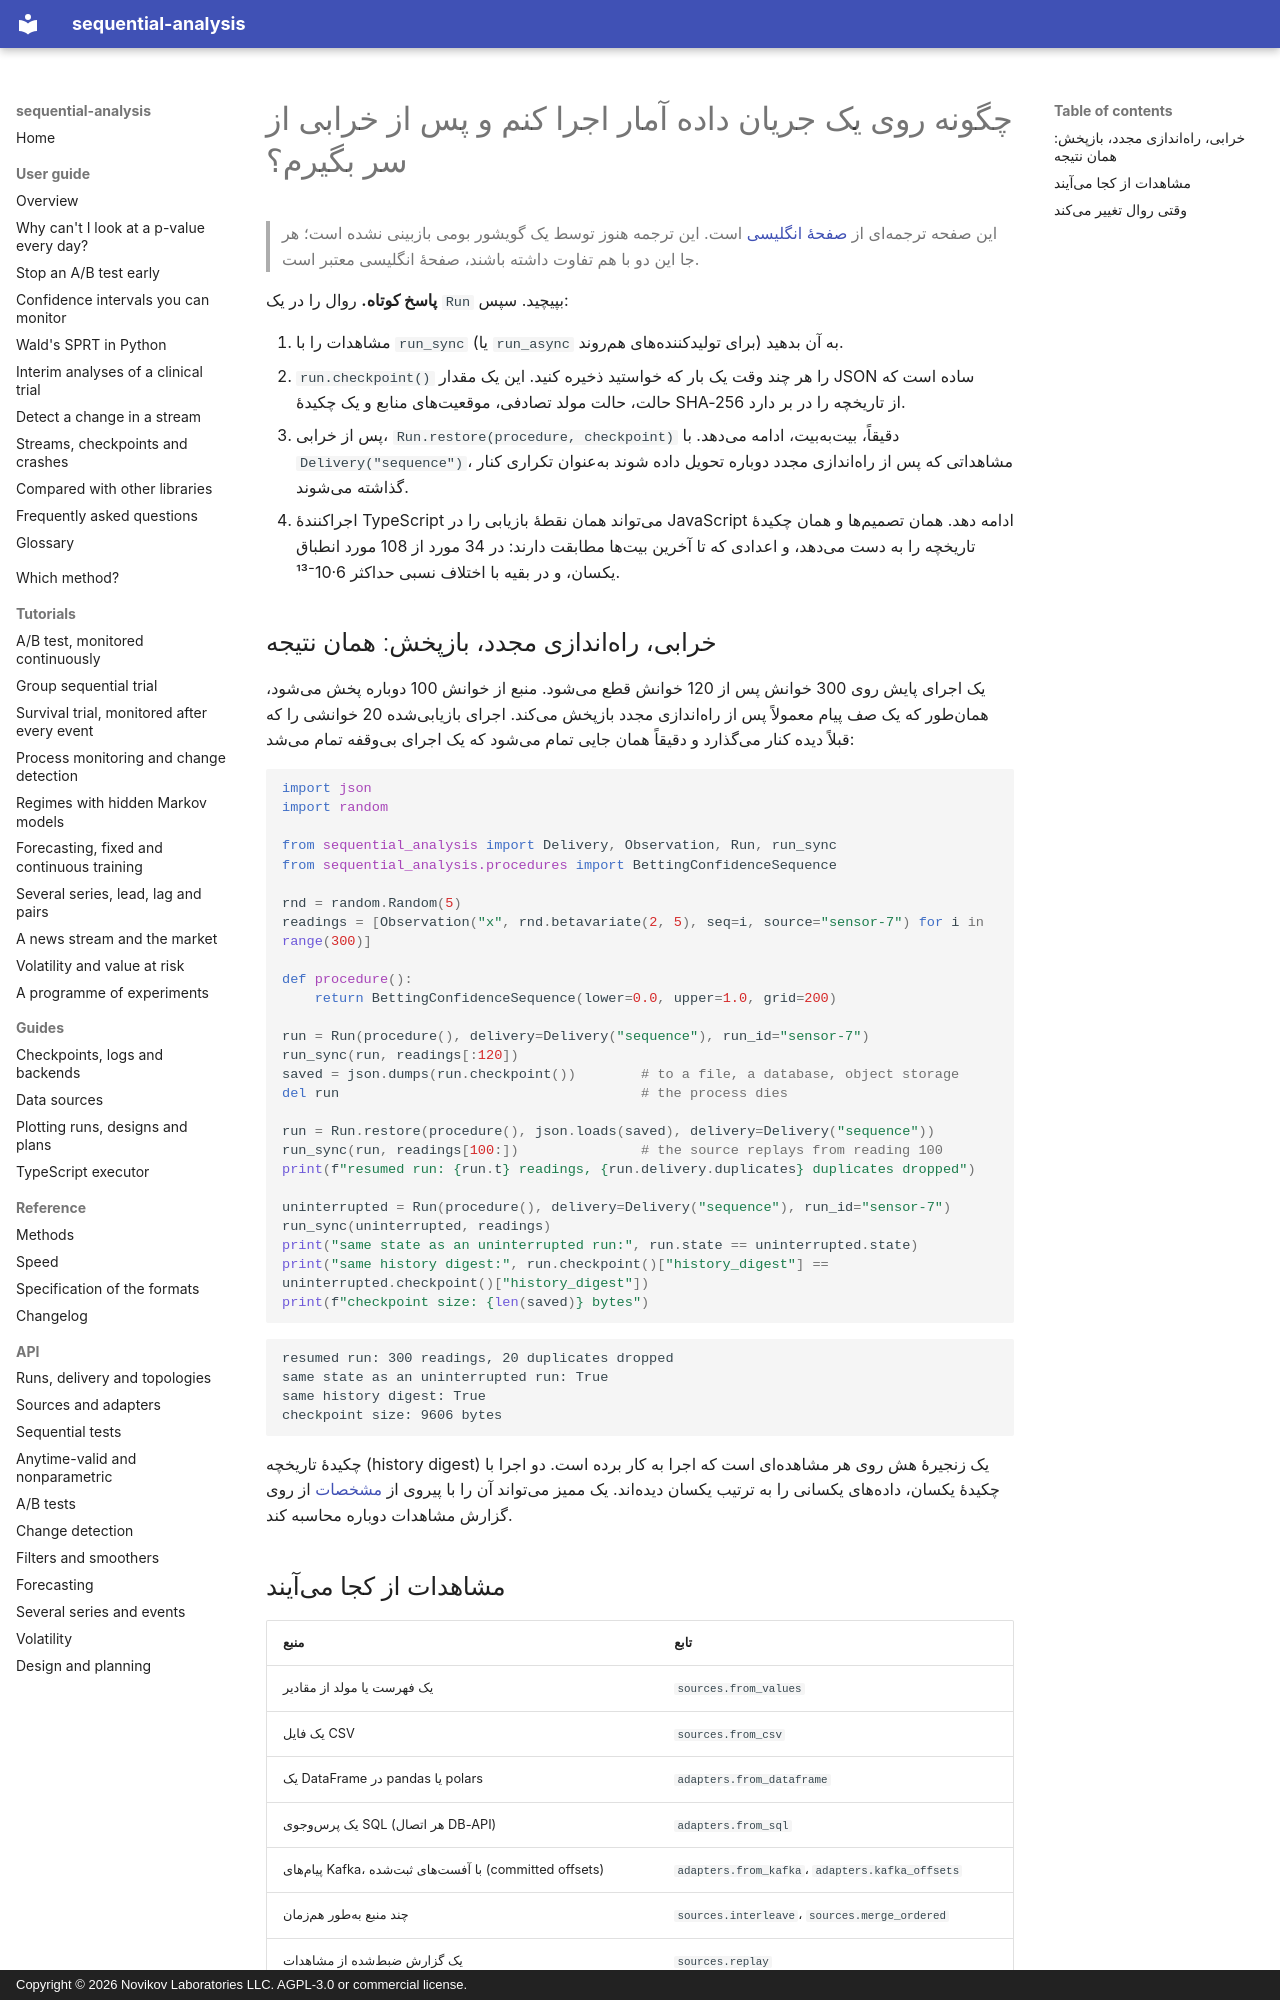

repository: andre-a-no/sequential-analysis · page: fa/guide/streaming/index.html · generator: mkdocs · copyright: Copyright © 2026 Novikov Laboratories LLC. AGPL-3.0 or commercial license.

---
description: چگونه آمار دنبالهای را روی یک جریان داده (Kafka، SQL، pandas، حسگرها) اجرا کنیم و پس از خرابی دقیقاً از همان جایی که متوقف شد از سر بگیریم. نقاط بازیابی JSON، تحویل بدون تکرار، چکیدهٔ تاریخچه برای ممیزی، و ادامهٔ همان اجرا در Python یا TypeScript، با sequential-analysis.
language: fa
---

# چگونه روی یک جریان داده آمار اجرا کنم و پس از خرابی از سر بگیرم؟

> این صفحه ترجمهای از [صفحهٔ انگلیسی](../../guide/streaming.md) است. این ترجمه هنوز توسط یک گویشور بومی بازبینی نشده است؛ هر جا این دو با هم تفاوت داشته باشند، صفحهٔ انگلیسی معتبر است.

**پاسخ کوتاه.** روال را در یک `Run` بپیچید. سپس:

1. مشاهدات را با `run_sync` (یا `run_async` برای تولیدکنندههای همروند) به آن
   بدهید.
2. `run.checkpoint()` را هر چند وقت یک بار که خواستید ذخیره کنید. این یک
   مقدار JSON ساده است که حالت، حالت مولد تصادفی، موقعیتهای منابع و یک
   چکیدهٔ SHA-256 از تاریخچه را در بر دارد.
3. پس از خرابی، `Run.restore(procedure, checkpoint)` دقیقاً، بیتبهبیت، ادامه
   میدهد. با `Delivery("sequence")`، مشاهداتی که پس از راهاندازی مجدد دوباره
   تحویل داده شوند بهعنوان تکراری کنار گذاشته میشوند.
4. اجراکنندهٔ TypeScript میتواند همان نقطهٔ بازیابی را در JavaScript ادامه
   دهد. همان تصمیمها و همان چکیدهٔ تاریخچه را به دست میدهد، و اعدادی که تا
   آخرین بیتها مطابقت دارند: در 34 مورد از 108 مورد انطباق یکسان، و در بقیه
   با اختلاف نسبی حداکثر 6·10⁻¹³.

## خرابی، راهاندازی مجدد، بازپخش: همان نتیجه

یک اجرای پایش روی 300 خوانش پس از 120 خوانش قطع میشود. منبع از خوانش 100
دوباره پخش میشود، همانطور که یک صف پیام معمولاً پس از راهاندازی مجدد
بازپخش میکند. اجرای بازیابیشده 20 خوانشی را که قبلاً دیده کنار میگذارد و
دقیقاً همان جایی تمام میشود که یک اجرای بیوقفه تمام میشد:

```python
import json
import random

from sequential_analysis import Delivery, Observation, Run, run_sync
from sequential_analysis.procedures import BettingConfidenceSequence

rnd = random.Random(5)
readings = [Observation("x", rnd.betavariate(2, 5), seq=i, source="sensor-7") for i in range(300)]

def procedure():
    return BettingConfidenceSequence(lower=0.0, upper=1.0, grid=200)

run = Run(procedure(), delivery=Delivery("sequence"), run_id="sensor-7")
run_sync(run, readings[:120])
saved = json.dumps(run.checkpoint())        # to a file, a database, object storage
del run                                     # the process dies

run = Run.restore(procedure(), json.loads(saved), delivery=Delivery("sequence"))
run_sync(run, readings[100:])               # the source replays from reading 100
print(f"resumed run: {run.t} readings, {run.delivery.duplicates} duplicates dropped")

uninterrupted = Run(procedure(), delivery=Delivery("sequence"), run_id="sensor-7")
run_sync(uninterrupted, readings)
print("same state as an uninterrupted run:", run.state == uninterrupted.state)
print("same history digest:", run.checkpoint()["history_digest"] == uninterrupted.checkpoint()["history_digest"])
print(f"checkpoint size: {len(saved)} bytes")
```

```text
resumed run: 300 readings, 20 duplicates dropped
same state as an uninterrupted run: True
same history digest: True
checkpoint size: 9606 bytes
```

چکیدهٔ تاریخچه (history digest) یک زنجیرهٔ هش روی هر مشاهدهای است که اجرا به
کار برده است. دو اجرا با چکیدهٔ یکسان، دادههای یکسانی را به ترتیب یکسان
دیدهاند. یک ممیز میتواند آن را با پیروی از
[مشخصات](../../spec.md) از روی گزارش مشاهدات دوباره محاسبه کند.
